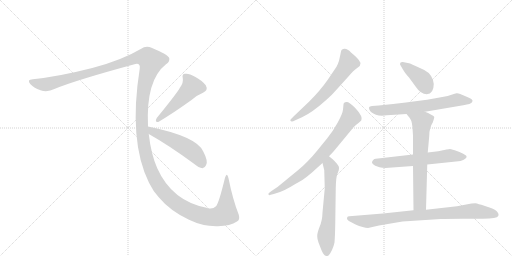
t = 0.00 s
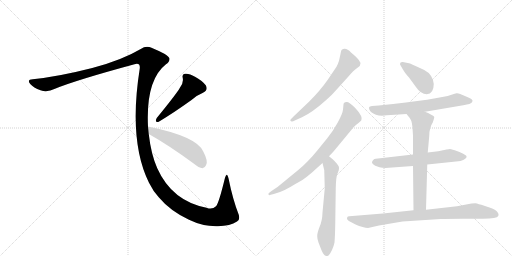
t = 1.98 s
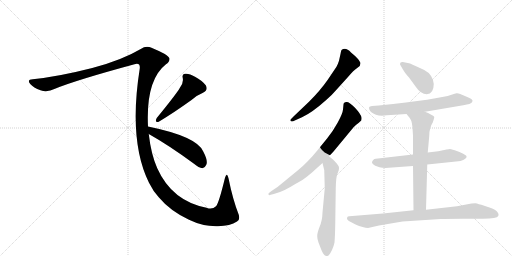
t = 3.96 s
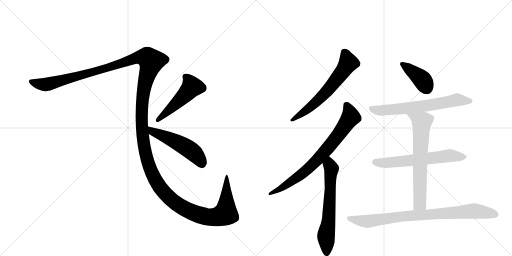
t = 5.95 s
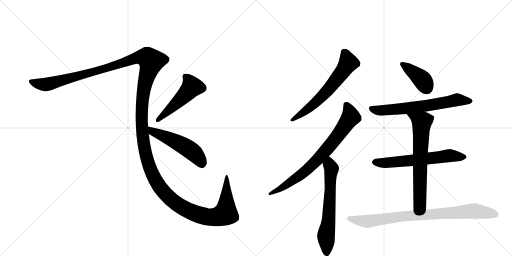
t = 7.93 s
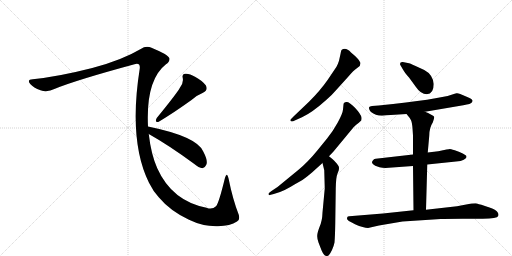
t = 9.91 s

The animated SVG that drew these frames (rendered in a browser with its animation timeline set to each time). Animation: 11 CSS @keyframes rules; one cycle of 9.91 s.

<svg version="1.1" viewBox="0 0 2048 1024" xmlns="http://www.w3.org/2000/svg">
  <g stroke="lightgray" stroke-dasharray="1,1" stroke-width="1" transform="scale(4, 4)">
    <line x1="0" y1="0" x2="256" y2="256"></line>
    <line x1="256" y1="0" x2="0" y2="256"></line>
    <line x1="128" y1="0" x2="128" y2="256"></line>
    <line x1="0" y1="128" x2="256" y2="128"></line>
    <line x1="256" y1="0" x2="512" y2="256"></line>
    <line x1="512" y1="0" x2="256" y2="256"></line>
    <line x1="384" y1="0" x2="384" y2="256"></line>
    <line x1="256" y1="128" x2="512" y2="128"></line>
  </g>
<g transform="scale(1, -1) translate(0, -850)">
   <style type="text/css">
    @keyframes keyframes0 {
      from {
       stroke: black;
       stroke-dashoffset: 1710;
       stroke-width: 128;
       }
       85% {
       animation-timing-function: step-end;
       stroke: black;
       stroke-dashoffset: 0;
       stroke-width: 128;
       }
       to {
       stroke: black;
       stroke-width: 1024;
       }
       }
       #make-me-a-hanzi-animation-0 {
         animation: keyframes0 1.641602s both;
         animation-delay: 0.000000s;
         animation-timing-function: linear;
       }
    @keyframes keyframes1 {
      from {
       stroke: black;
       stroke-dashoffset: 498;
       stroke-width: 128;
       }
       62% {
       animation-timing-function: step-end;
       stroke: black;
       stroke-dashoffset: 0;
       stroke-width: 128;
       }
       to {
       stroke: black;
       stroke-width: 1024;
       }
       }
       #make-me-a-hanzi-animation-1 {
         animation: keyframes1 0.655273s both;
         animation-delay: 1.641602s;
         animation-timing-function: linear;
       }
    @keyframes keyframes2 {
      from {
       stroke: black;
       stroke-dashoffset: 516;
       stroke-width: 128;
       }
       63% {
       animation-timing-function: step-end;
       stroke: black;
       stroke-dashoffset: 0;
       stroke-width: 128;
       }
       to {
       stroke: black;
       stroke-width: 1024;
       }
       }
       #make-me-a-hanzi-animation-2 {
         animation: keyframes2 0.669922s both;
         animation-delay: 2.296875s;
         animation-timing-function: linear;
       }
    @keyframes keyframes3 {
      from {
       stroke: black;
       stroke-dashoffset: 630;
       stroke-width: 128;
       }
       67% {
       animation-timing-function: step-end;
       stroke: black;
       stroke-dashoffset: 0;
       stroke-width: 128;
       }
       to {
       stroke: black;
       stroke-width: 1024;
       }
       }
       #make-me-a-hanzi-animation-3 {
         animation: keyframes3 0.762695s both;
         animation-delay: 2.966797s;
         animation-timing-function: linear;
       }
    @keyframes keyframes4 {
      from {
       stroke: black;
       stroke-dashoffset: 758;
       stroke-width: 128;
       }
       71% {
       animation-timing-function: step-end;
       stroke: black;
       stroke-dashoffset: 0;
       stroke-width: 128;
       }
       to {
       stroke: black;
       stroke-width: 1024;
       }
       }
       #make-me-a-hanzi-animation-4 {
         animation: keyframes4 0.866862s both;
         animation-delay: 3.729492s;
         animation-timing-function: linear;
       }
    @keyframes keyframes5 {
      from {
       stroke: black;
       stroke-dashoffset: 634;
       stroke-width: 128;
       }
       67% {
       animation-timing-function: step-end;
       stroke: black;
       stroke-dashoffset: 0;
       stroke-width: 128;
       }
       to {
       stroke: black;
       stroke-width: 1024;
       }
       }
       #make-me-a-hanzi-animation-5 {
         animation: keyframes5 0.765951s both;
         animation-delay: 4.596354s;
         animation-timing-function: linear;
       }
    @keyframes keyframes6 {
      from {
       stroke: black;
       stroke-dashoffset: 394;
       stroke-width: 128;
       }
       56% {
       animation-timing-function: step-end;
       stroke: black;
       stroke-dashoffset: 0;
       stroke-width: 128;
       }
       to {
       stroke: black;
       stroke-width: 1024;
       }
       }
       #make-me-a-hanzi-animation-6 {
         animation: keyframes6 0.570638s both;
         animation-delay: 5.362305s;
         animation-timing-function: linear;
       }
    @keyframes keyframes7 {
      from {
       stroke: black;
       stroke-dashoffset: 658;
       stroke-width: 128;
       }
       68% {
       animation-timing-function: step-end;
       stroke: black;
       stroke-dashoffset: 0;
       stroke-width: 128;
       }
       to {
       stroke: black;
       stroke-width: 1024;
       }
       }
       #make-me-a-hanzi-animation-7 {
         animation: keyframes7 0.785482s both;
         animation-delay: 5.932943s;
         animation-timing-function: linear;
       }
    @keyframes keyframes8 {
      from {
       stroke: black;
       stroke-dashoffset: 620;
       stroke-width: 128;
       }
       67% {
       animation-timing-function: step-end;
       stroke: black;
       stroke-dashoffset: 0;
       stroke-width: 128;
       }
       to {
       stroke: black;
       stroke-width: 1024;
       }
       }
       #make-me-a-hanzi-animation-8 {
         animation: keyframes8 0.754557s both;
         animation-delay: 6.718424s;
         animation-timing-function: linear;
       }
    @keyframes keyframes9 {
      from {
       stroke: black;
       stroke-dashoffset: 671;
       stroke-width: 128;
       }
       69% {
       animation-timing-function: step-end;
       stroke: black;
       stroke-dashoffset: 0;
       stroke-width: 128;
       }
       to {
       stroke: black;
       stroke-width: 1024;
       }
       }
       #make-me-a-hanzi-animation-9 {
         animation: keyframes9 0.796061s both;
         animation-delay: 7.472982s;
         animation-timing-function: linear;
       }
    @keyframes keyframes10 {
      from {
       stroke: black;
       stroke-dashoffset: 847;
       stroke-width: 128;
       }
       73% {
       animation-timing-function: step-end;
       stroke: black;
       stroke-dashoffset: 0;
       stroke-width: 128;
       }
       to {
       stroke: black;
       stroke-width: 1024;
       }
       }
       #make-me-a-hanzi-animation-10 {
         animation: keyframes10 0.939290s both;
         animation-delay: 8.269043s;
         animation-timing-function: linear;
       }
</style>
<path d="M 592 344 Q 583 530 664 593 Q 680 603 677 618 Q 673 631 606 659 Q 584 669 563 654 Q 487 609 369 578 Q 236 544 131 533 Q 106 532 121 514 Q 134 499 162 489 Q 189 479 220 495 Q 302 529 538 593 Q 562 600 559 576 Q 513 287 596 119 Q 612 86 635 61 Q 681 6 756 -29 Q 814 -57 872 -55 Q 921 -54 948 -36 Q 961 -30 955 -9 Q 931 52 914 137 Q 908 164 900 139 Q 875 36 864 25 Q 849 10 826 19 Q 688 46 629 177 Q 604 234 595 314 L 592 344 Z" fill="lightgray"></path> 
<path d="M 719 498 Q 707 476 627 378 Q 617 359 635 363 Q 695 399 766 450 Q 785 468 812 479 Q 834 489 823 509 Q 808 528 780 543 Q 755 558 740 555 Q 727 554 731 538 Q 735 519 719 498 Z" fill="lightgray"></path> 
<path d="M 595 314 Q 677 268 776 195 Q 795 179 810 177 Q 819 178 824 189 Q 834 204 813 244 Q 788 304 592 344 C 563 350 569 329 595 314 Z" fill="lightgray"></path> 
<path d="M 1343 488 L 1391 541 Q 1415 569 1426 576 L 1439 586 L 1442 597 Q 1442 601 1431 615 Q 1419 628 1404 640 Q 1383 663 1366 650 Q 1364 647 1362 634 L 1356 607 Q 1352 594 1346 583 L 1311 531 Q 1282 489 1236 443 L 1174 384 Q 1161 371 1161 369 Q 1165 360 1179 368 L 1208 381 Q 1248 399 1307 452 Q 1325 467 1343 488 Z" fill="lightgray"></path> 
<path d="M 1374 432 L 1372 412 Q 1371 397 1351 360 Q 1330 322 1309 297 L 1270 249 Q 1231 201 1193 170 L 1110 102 L 1086 86 Q 1074 78 1074 76 Q 1074 71 1075 70 Q 1076 68 1095 74 L 1120 82 Q 1139 89 1163 103 Q 1186 117 1201 125 Q 1216 133 1248 160 L 1290 198 L 1316 225 L 1334 244 L 1406 331 Q 1415 343 1426 352 Q 1437 360 1445 368 Q 1447 377 1446 380 Q 1444 393 1420 419 Q 1395 444 1386 442 Q 1374 442 1374 432 Z" fill="lightgray"></path> 
<path d="M 1290 198 L 1297 169 L 1299 96 L 1290 0 Q 1289 -34 1278 -58 Q 1269 -82 1269 -92 Q 1268 -103 1274 -120 L 1286 -151 Q 1296 -174 1305 -174 Q 1311 -175 1316 -170 Q 1320 -166 1328 -150 Q 1335 -135 1338 -120 Q 1340 -99 1341 -45 L 1343 97 Q 1344 141 1349 153 L 1355 169 Q 1357 179 1355 184 Q 1353 188 1347 196 L 1336 208 Q 1331 213 1316 225 C 1293 244 1283 227 1290 198 Z" fill="lightgray"></path> 
<path d="M 1735 514 Q 1731 552 1697 570 L 1660 587 Q 1640 597 1631 598 L 1611 602 Q 1600 603 1600 594 Q 1600 591 1603 587 L 1610 575 Q 1617 561 1636 540 L 1663 503 Q 1683 473 1707 473 Q 1735 475 1735 514 Z" fill="lightgray"></path> 
<path d="M 1700 403 L 1853 429 Q 1885 434 1888 441 Q 1891 447 1890 448 Q 1888 454 1876 459 L 1841 474 Q 1831 478 1826 477 Q 1821 476 1806 471 Q 1756 453 1515 428 L 1488 426 Q 1478 425 1477 422 Q 1475 419 1477 413 Q 1479 406 1484 402 Q 1508 382 1547 389 L 1626 394 L 1700 403 Z" fill="lightgray"></path> 
<path d="M 1709 192 L 1824 204 Q 1845 205 1855 211 Q 1864 217 1865 219 Q 1866 221 1866 225 Q 1866 228 1851 236 Q 1836 243 1819 249 Q 1801 254 1799 254 Q 1796 254 1753 245 L 1711 240 L 1652 232 L 1503 215 Q 1497 215 1493 210 Q 1488 205 1488 201 Q 1487 196 1501 187 L 1518 181 Q 1535 177 1555 179 L 1652 186 L 1709 192 Z" fill="lightgray"></path> 
<path d="M 1704 11 L 1709 192 L 1711 240 L 1717 307 Q 1717 339 1731 360 Q 1737 378 1737 382 Q 1737 386 1725 391 Q 1712 399 1700 403 C 1672 414 1607 417 1626 394 L 1639 378 L 1644 369 Q 1648 361 1650 337 L 1652 308 L 1652 232 L 1652 186 L 1654 9 C 1654 -21 1703 -19 1704 11 Z" fill="lightgray"></path> 
<path d="M 1472 -62 L 1516 -52 L 1610 -36 L 1763 -26 Q 1771 -25 1849 -25 L 1931 -25 Q 1989 -25 1993 -14 Q 1994 -11 1994 -6 Q 1990 2 1987 5 Q 1982 11 1958 20 L 1937 27 Q 1912 35 1902 37 Q 1890 37 1886 36 L 1828 25 L 1704 11 L 1654 9 L 1532 -4 L 1397 -15 Q 1390 -15 1389 -19 Q 1385 -27 1393 -32 Q 1400 -37 1420 -47 Q 1455 -62 1472 -62 Z" fill="lightgray"></path> 
      <clipPath id="make-me-a-hanzi-clip-0">
      <path d="M 592 344 Q 583 530 664 593 Q 680 603 677 618 Q 673 631 606 659 Q 584 669 563 654 Q 487 609 369 578 Q 236 544 131 533 Q 106 532 121 514 Q 134 499 162 489 Q 189 479 220 495 Q 302 529 538 593 Q 562 600 559 576 Q 513 287 596 119 Q 612 86 635 61 Q 681 6 756 -29 Q 814 -57 872 -55 Q 921 -54 948 -36 Q 961 -30 955 -9 Q 931 52 914 137 Q 908 164 900 139 Q 875 36 864 25 Q 849 10 826 19 Q 688 46 629 177 Q 604 234 595 314 L 592 344 Z" fill="lightgray"></path>
      </clipPath>
      <path clip-path="url(#make-me-a-hanzi-clip-0)" d="M 126 524 L 175 512 L 203 515 L 421 575 L 531 614 L 589 619 L 604 604 L 571 469 L 567 350 L 577 261 L 590 207 L 631 114 L 690 47 L 736 16 L 803 -11 L 852 -19 L 902 -4 L 905 126 " fill="none" id="make-me-a-hanzi-animation-0" stroke-dasharray="1582 3164" stroke-linecap="round"></path>

      <clipPath id="make-me-a-hanzi-clip-1">
      <path d="M 719 498 Q 707 476 627 378 Q 617 359 635 363 Q 695 399 766 450 Q 785 468 812 479 Q 834 489 823 509 Q 808 528 780 543 Q 755 558 740 555 Q 727 554 731 538 Q 735 519 719 498 Z" fill="lightgray"></path>
      </clipPath>
      <path clip-path="url(#make-me-a-hanzi-clip-1)" d="M 740 544 L 760 523 L 768 503 L 741 471 L 631 370 " fill="none" id="make-me-a-hanzi-animation-1" stroke-dasharray="370 740" stroke-linecap="round"></path>

      <clipPath id="make-me-a-hanzi-clip-2">
      <path d="M 595 314 Q 677 268 776 195 Q 795 179 810 177 Q 819 178 824 189 Q 834 204 813 244 Q 788 304 592 344 C 563 350 569 329 595 314 Z" fill="lightgray"></path>
      </clipPath>
      <path clip-path="url(#make-me-a-hanzi-clip-2)" d="M 603 338 L 609 324 L 681 295 L 757 253 L 791 222 L 808 192 " fill="none" id="make-me-a-hanzi-animation-2" stroke-dasharray="388 776" stroke-linecap="round"></path>

      <clipPath id="make-me-a-hanzi-clip-3">
      <path d="M 1343 488 L 1391 541 Q 1415 569 1426 576 L 1439 586 L 1442 597 Q 1442 601 1431 615 Q 1419 628 1404 640 Q 1383 663 1366 650 Q 1364 647 1362 634 L 1356 607 Q 1352 594 1346 583 L 1311 531 Q 1282 489 1236 443 L 1174 384 Q 1161 371 1161 369 Q 1165 360 1179 368 L 1208 381 Q 1248 399 1307 452 Q 1325 467 1343 488 Z" fill="lightgray"></path>
      </clipPath>
      <path clip-path="url(#make-me-a-hanzi-clip-3)" d="M 1375 643 L 1393 599 L 1374 568 L 1273 449 L 1166 369 " fill="none" id="make-me-a-hanzi-animation-3" stroke-dasharray="502 1004" stroke-linecap="round"></path>

      <clipPath id="make-me-a-hanzi-clip-4">
      <path d="M 1374 432 L 1372 412 Q 1371 397 1351 360 Q 1330 322 1309 297 L 1270 249 Q 1231 201 1193 170 L 1110 102 L 1086 86 Q 1074 78 1074 76 Q 1074 71 1075 70 Q 1076 68 1095 74 L 1120 82 Q 1139 89 1163 103 Q 1186 117 1201 125 Q 1216 133 1248 160 L 1290 198 L 1316 225 L 1334 244 L 1406 331 Q 1415 343 1426 352 Q 1437 360 1445 368 Q 1447 377 1446 380 Q 1444 393 1420 419 Q 1395 444 1386 442 Q 1374 442 1374 432 Z" fill="lightgray"></path>
      </clipPath>
      <path clip-path="url(#make-me-a-hanzi-clip-4)" d="M 1387 428 L 1403 382 L 1311 257 L 1212 158 L 1135 103 L 1078 74 " fill="none" id="make-me-a-hanzi-animation-4" stroke-dasharray="630 1260" stroke-linecap="round"></path>

      <clipPath id="make-me-a-hanzi-clip-5">
      <path d="M 1290 198 L 1297 169 L 1299 96 L 1290 0 Q 1289 -34 1278 -58 Q 1269 -82 1269 -92 Q 1268 -103 1274 -120 L 1286 -151 Q 1296 -174 1305 -174 Q 1311 -175 1316 -170 Q 1320 -166 1328 -150 Q 1335 -135 1338 -120 Q 1340 -99 1341 -45 L 1343 97 Q 1344 141 1349 153 L 1355 169 Q 1357 179 1355 184 Q 1353 188 1347 196 L 1336 208 Q 1331 213 1316 225 C 1293 244 1283 227 1290 198 Z" fill="lightgray"></path>
      </clipPath>
      <path clip-path="url(#make-me-a-hanzi-clip-5)" d="M 1318 215 L 1326 175 L 1314 -37 L 1304 -96 L 1307 -161 " fill="none" id="make-me-a-hanzi-animation-5" stroke-dasharray="506 1012" stroke-linecap="round"></path>

      <clipPath id="make-me-a-hanzi-clip-6">
      <path d="M 1735 514 Q 1731 552 1697 570 L 1660 587 Q 1640 597 1631 598 L 1611 602 Q 1600 603 1600 594 Q 1600 591 1603 587 L 1610 575 Q 1617 561 1636 540 L 1663 503 Q 1683 473 1707 473 Q 1735 475 1735 514 Z" fill="lightgray"></path>
      </clipPath>
      <path clip-path="url(#make-me-a-hanzi-clip-6)" d="M 1609 594 L 1684 536 L 1706 499 " fill="none" id="make-me-a-hanzi-animation-6" stroke-dasharray="266 532" stroke-linecap="round"></path>

      <clipPath id="make-me-a-hanzi-clip-7">
      <path d="M 1700 403 L 1853 429 Q 1885 434 1888 441 Q 1891 447 1890 448 Q 1888 454 1876 459 L 1841 474 Q 1831 478 1826 477 Q 1821 476 1806 471 Q 1756 453 1515 428 L 1488 426 Q 1478 425 1477 422 Q 1475 419 1477 413 Q 1479 406 1484 402 Q 1508 382 1547 389 L 1626 394 L 1700 403 Z" fill="lightgray"></path>
      </clipPath>
      <path clip-path="url(#make-me-a-hanzi-clip-7)" d="M 1485 418 L 1516 408 L 1569 411 L 1735 431 L 1826 450 L 1882 446 " fill="none" id="make-me-a-hanzi-animation-7" stroke-dasharray="530 1060" stroke-linecap="round"></path>

      <clipPath id="make-me-a-hanzi-clip-8">
      <path d="M 1709 192 L 1824 204 Q 1845 205 1855 211 Q 1864 217 1865 219 Q 1866 221 1866 225 Q 1866 228 1851 236 Q 1836 243 1819 249 Q 1801 254 1799 254 Q 1796 254 1753 245 L 1711 240 L 1652 232 L 1503 215 Q 1497 215 1493 210 Q 1488 205 1488 201 Q 1487 196 1501 187 L 1518 181 Q 1535 177 1555 179 L 1652 186 L 1709 192 Z" fill="lightgray"></path>
      </clipPath>
      <path clip-path="url(#make-me-a-hanzi-clip-8)" d="M 1497 202 L 1537 198 L 1790 227 L 1859 223 " fill="none" id="make-me-a-hanzi-animation-8" stroke-dasharray="492 984" stroke-linecap="round"></path>

      <clipPath id="make-me-a-hanzi-clip-9">
      <path d="M 1704 11 L 1709 192 L 1711 240 L 1717 307 Q 1717 339 1731 360 Q 1737 378 1737 382 Q 1737 386 1725 391 Q 1712 399 1700 403 C 1672 414 1607 417 1626 394 L 1639 378 L 1644 369 Q 1648 361 1650 337 L 1652 308 L 1652 232 L 1652 186 L 1654 9 C 1654 -21 1703 -19 1704 11 Z" fill="lightgray"></path>
      </clipPath>
      <path clip-path="url(#make-me-a-hanzi-clip-9)" d="M 1634 394 L 1687 361 L 1679 36 L 1660 16 " fill="none" id="make-me-a-hanzi-animation-9" stroke-dasharray="543 1086" stroke-linecap="round"></path>

      <clipPath id="make-me-a-hanzi-clip-10">
      <path d="M 1472 -62 L 1516 -52 L 1610 -36 L 1763 -26 Q 1771 -25 1849 -25 L 1931 -25 Q 1989 -25 1993 -14 Q 1994 -11 1994 -6 Q 1990 2 1987 5 Q 1982 11 1958 20 L 1937 27 Q 1912 35 1902 37 Q 1890 37 1886 36 L 1828 25 L 1704 11 L 1654 9 L 1532 -4 L 1397 -15 Q 1390 -15 1389 -19 Q 1385 -27 1393 -32 Q 1400 -37 1420 -47 Q 1455 -62 1472 -62 Z" fill="lightgray"></path>
      </clipPath>
      <path clip-path="url(#make-me-a-hanzi-clip-10)" d="M 1396 -24 L 1474 -35 L 1603 -16 L 1893 6 L 1983 -9 " fill="none" id="make-me-a-hanzi-animation-10" stroke-dasharray="719 1438" stroke-linecap="round"></path>

</g>
</svg>
